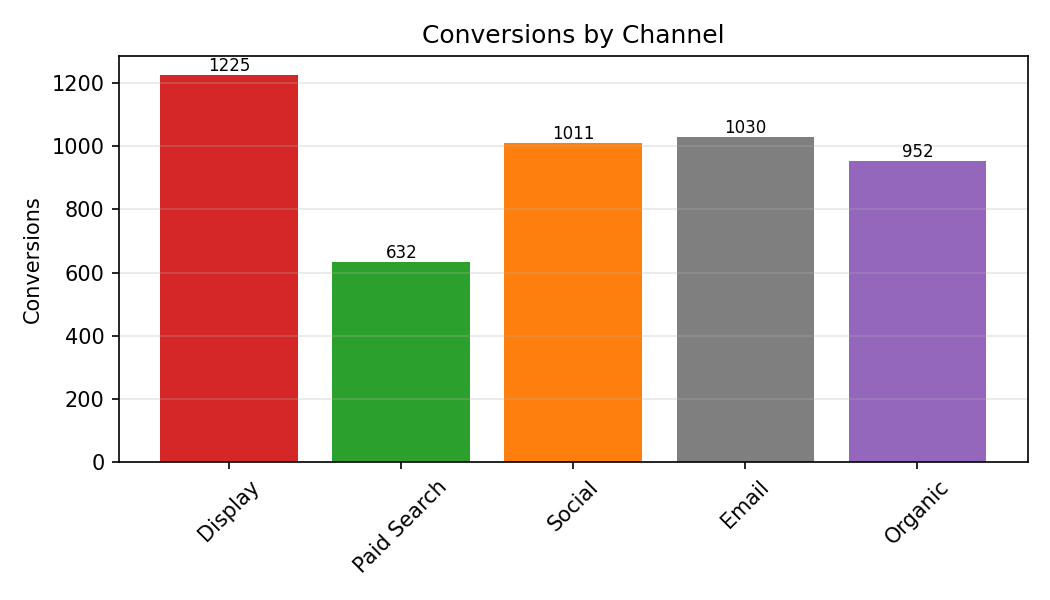

Source data for this figure (header and first rows):
Category, Conversions
Display, 1225
Paid Search, 632.0
Social, 1011
Email, 1030
Organic, 952.0
